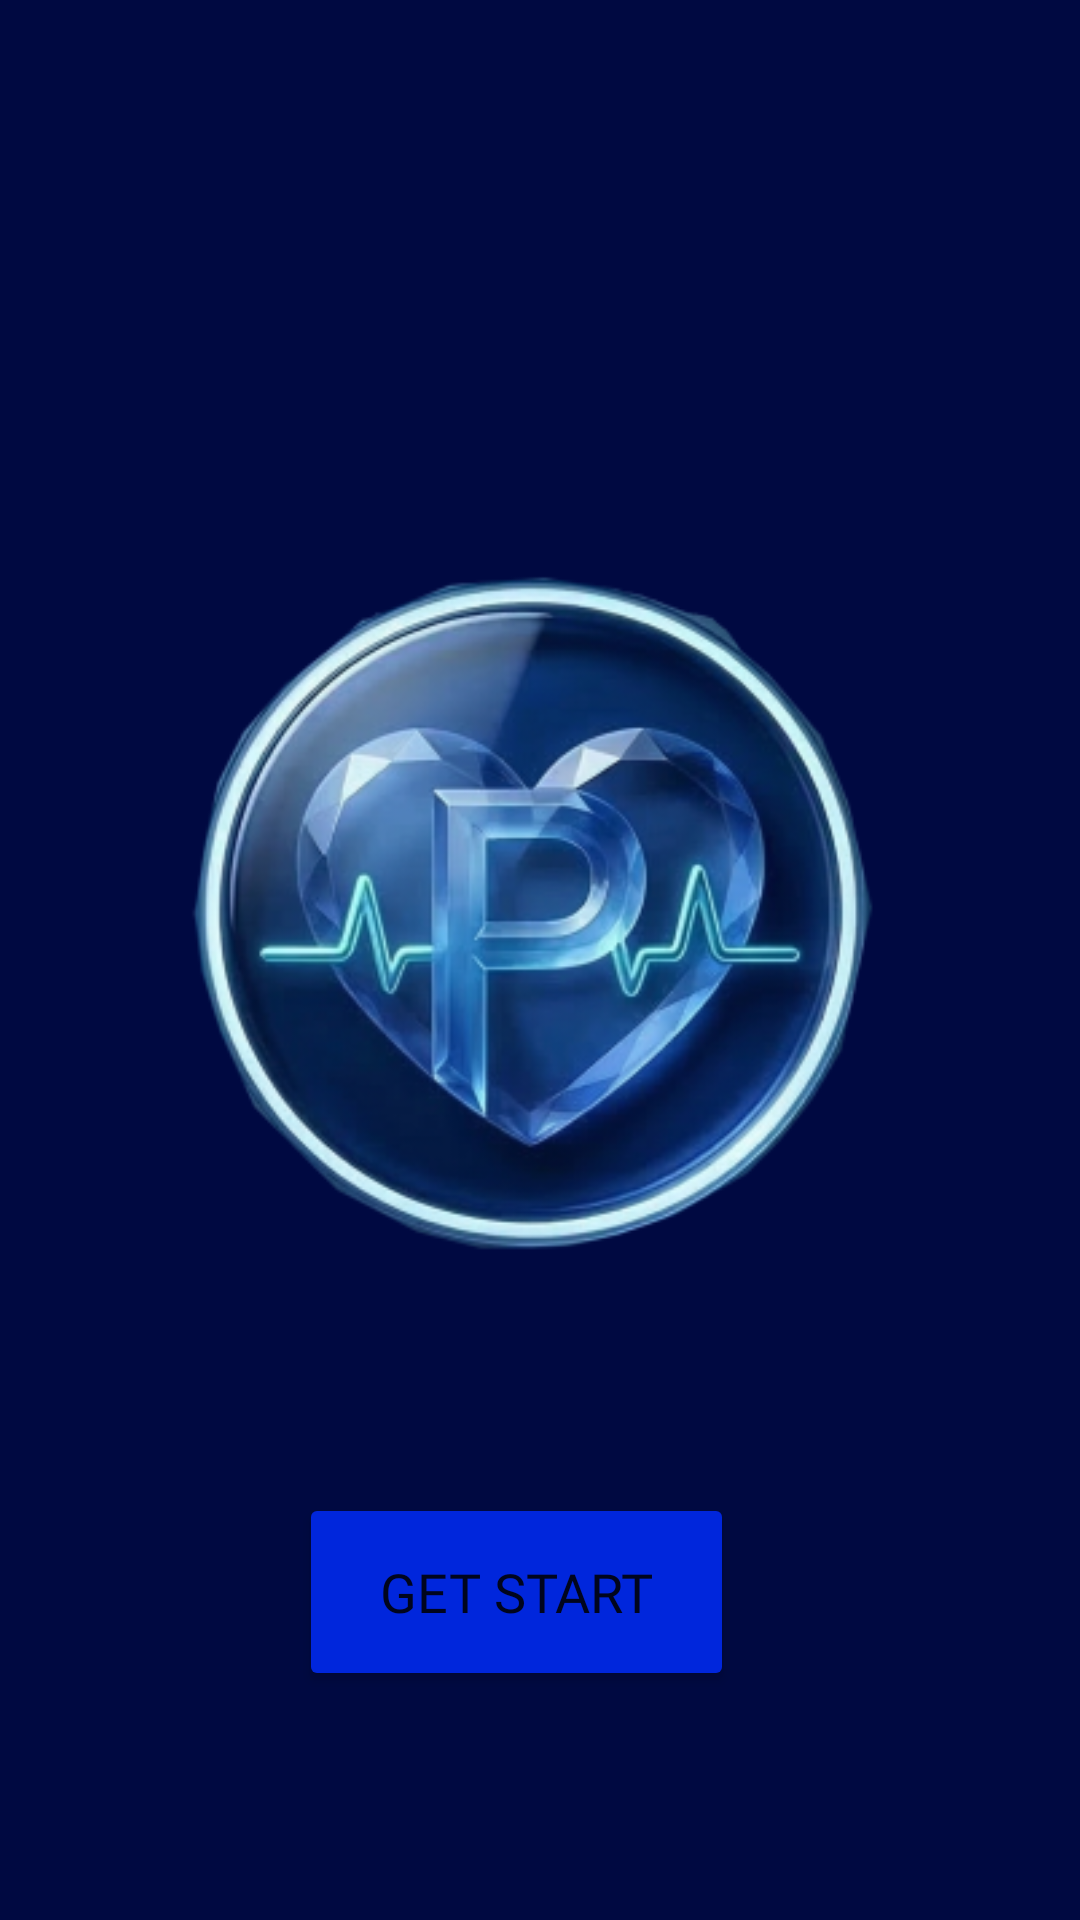

Write the Android layout XML for this screen, with the resource values it uses.
<!-- AndroidManifest.xml: application theme Theme.PulseHealthTracker -->
<!-- res/layout/activity_onboarding.xml -->
<?xml version="1.0" encoding="utf-8"?>
<androidx.constraintlayout.widget.ConstraintLayout xmlns:android="http://schemas.android.com/apk/res/android"
    xmlns:app="http://schemas.android.com/apk/res-auto"
    xmlns:tools="http://schemas.android.com/tools"
    android:id="@+id/main"
    android:layout_width="match_parent"
    android:layout_height="match_parent"
    android:background="#000941"
    tools:context=".Onboarding">

    <ImageView
        android:id="@+id/imageView3"
        android:layout_width="290dp"
        android:layout_height="330dp"
        app:layout_constraintBottom_toBottomOf="parent"
        app:layout_constraintEnd_toEndOf="parent"
        app:layout_constraintHorizontal_bias="0.495"
        app:layout_constraintStart_toStartOf="parent"
        app:layout_constraintTop_toTopOf="parent"
        app:layout_constraintVertical_bias="0.461"
        app:srcCompat="@mipmap/ic_launcher_foreground" />

    <Button
        android:id="@+id/but_getS"
        android:layout_width="145dp"
        android:layout_height="66dp"
        android:backgroundTint="#0026DC"
        android:fontFamily="@font/inter_font"
        android:text="Get start"
        android:textSize="18sp"
        app:layout_constraintBottom_toBottomOf="parent"
        app:layout_constraintEnd_toEndOf="parent"
        app:layout_constraintHorizontal_bias="0.463"
        app:layout_constraintStart_toStartOf="parent"
        app:layout_constraintTop_toTopOf="parent"
        app:layout_constraintVertical_bias="0.867" />
</androidx.constraintlayout.widget.ConstraintLayout>
<!-- resources referenced by this layout -->
<resources>
  <!-- mipmap ic_launcher_foreground: webp bitmap (mipmap-hdpi, 19464 bytes) -->
  <style name="Theme.PulseHealthTracker" parent="Theme.MaterialComponents.DayNight.NoActionBar">
          
          <item name="colorPrimary">@color/purple_500</item>
          <item name="colorPrimaryVariant">@color/purple_700</item>
          <item name="colorOnPrimary">@color/white</item>
          
          <item name="colorSecondary">@color/teal_200</item>
          <item name="colorSecondaryVariant">@color/teal_700</item>
          <item name="colorOnSecondary">@color/black</item>
          
          <item name="android:statusBarColor">?attr/colorPrimaryVariant</item>
          
      </style>
  <color name="purple_500">#FF6200EE</color>
  <color name="purple_700">#FF3700B3</color>
  <color name="white">#FFFFFFFF</color>
  <color name="teal_200">#FF03DAC5</color>
  <color name="teal_700">#FF018786</color>
  <color name="black">#FF000000</color>
</resources>
